2-way image classification set "cleaned_data" from GitHub (Bloggera/Parthenium_Weed_Detection); label vocabulary: negative - no parthenium, parthenium weed.

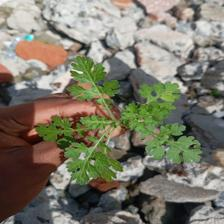
Label: parthenium weed

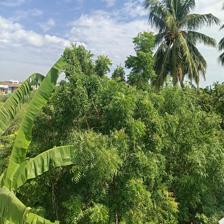
Label: negative - no parthenium

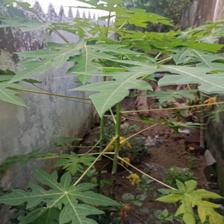
Label: negative - no parthenium

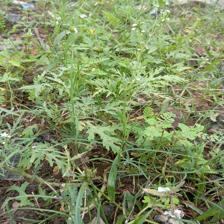
Label: parthenium weed

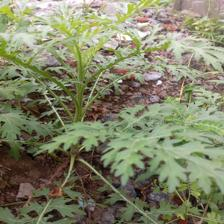
Label: parthenium weed

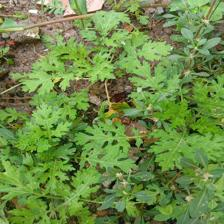
Label: parthenium weed
